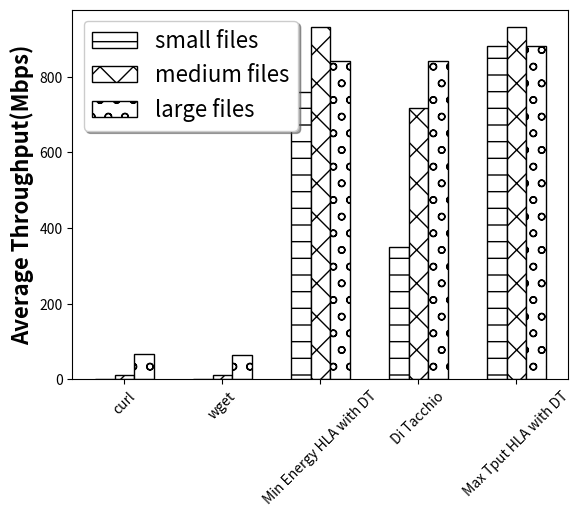

The matplotlib source for this figure:
import pandas as pd

import numpy as np
import matplotlib.pyplot as plt

# set width of bar
barWidth = 0.2

# set height of bar for memory requirement



# set height of bar for memory access
HTML_file=[0.56642405,0.434486392,759.37,349.93,881.386649]
Image_File=[10.23506598,10.43042409,930.90,717.45,931.9280826]
Video_file=[66.44797281,63.6203995,842.80,841.08,880.6041773]
# SDarrayTree2=[6,7,6,12,7,8]
# random1arrayTree1=[11,12,13,14,10,13]
# random1arrayTree2=[5,7,6,10,3,4]
# random2arrayTree1=[11,13,11,6,11,6]
# random2arrayTree2=[11,11,10,12,6,7]
patterns = [ "-",  "x", "o"]
# Set position of bar on X axis
r1 = np.arange(len(HTML_file))
r2 = [x + barWidth for x in r1]
r3 = [x + barWidth for x in r2]
# Make the plot
# plt.bar(r1, HTML_file, color='#7f6d5f', width=barWidth, edgecolor='white', label='DI-Tree1')
# plt.bar(r2, Image_File, color='#557f2d', width=barWidth, edgecolor='white', label='DI-Tree2')
# plt.bar(r3, Video_file, color='#2d7f5e', width=barWidth, edgecolor='white', label='SD-Tree1')
# plt.bar(r4, SDarrayTree2, color='#4d5f6a', width=barWidth, edgecolor='white', label='SD-Tree2')
# plt.bar(r5, random1arrayTree1, color='#5677f5', width=barWidth, edgecolor='white', label='random1-Tree1')
# plt.bar(r6, random1arrayTree2, color='#857d5f', width=barWidth, edgecolor='white', label='random1-Tree2')
# plt.bar(r7, random2arrayTree1, color='#117f5e', width=barWidth, edgecolor='white', label='random2-Tree1')
# plt.bar(r8, random2arrayTree2, color='#37f5ec', width=barWidth, edgecolor='white', label='random2-Tree2')
fig,axes=plt.subplots()

plt.bar(r1, HTML_file, color='white', width=barWidth, edgecolor='black', label='small files',hatch=patterns[0])
plt.bar(r2, Image_File, color='white', width=barWidth, edgecolor='black', label='medium files',hatch=patterns[1])
plt.bar(r3, Video_file, color='white', width=barWidth, edgecolor='black', label='large files',hatch=patterns[2])
# plt.bar(r4, SDarrayTree2, color='white', width=barWidth, edgecolor='black', label='SD-Tree2',hatch=patterns[3])
# plt.bar(r5, random1arrayTree1, color='white', width=barWidth, edgecolor='black', label='random1-Tree1',hatch=patterns[4])
# plt.bar(r6, random1arrayTree2, color='white', width=barWidth, edgecolor='black', label='random1-Tree2',hatch=patterns[5])
# plt.bar(r7, random2arrayTree1, color='white', width=barWidth, edgecolor='black', label='random2-Tree1',hatch=patterns[6])
# plt.bar(r8, random2arrayTree2, color='white', width=barWidth, edgecolor='black', label='random2-Tree2',hatch=patterns[7])


# Add xticks on the middle of the group bars
plt.xlabel('', fontweight='bold',fontsize=16)

#following two lines are for memory requirement plot
#plt.ylabel('Bytes per rule (in logscale)', fontweight='bold',fontsize=16)
#plt.yscale('log')

#following  line is for memory access plot
plt.ylabel('Average Throughput(Mbps)', fontweight='bold',fontsize=16)
plt.xticks([r + barWidth for r in range(len(HTML_file))], ["curl","wget","Min Energy HLA with DT","Di Tacchio","Max Tput HLA with DT"],rotation = 45)

# Create legend & Show graphic
#plt.legend()
plt.legend(loc='upper left',prop={'size': 16},bbox_to_anchor=(0.0, 1),
          ncol=1,fancybox=True, shadow=True)

# fig.savefig('cloudLab_throughput.png',dpi=fig.dpi)
plt.show()
